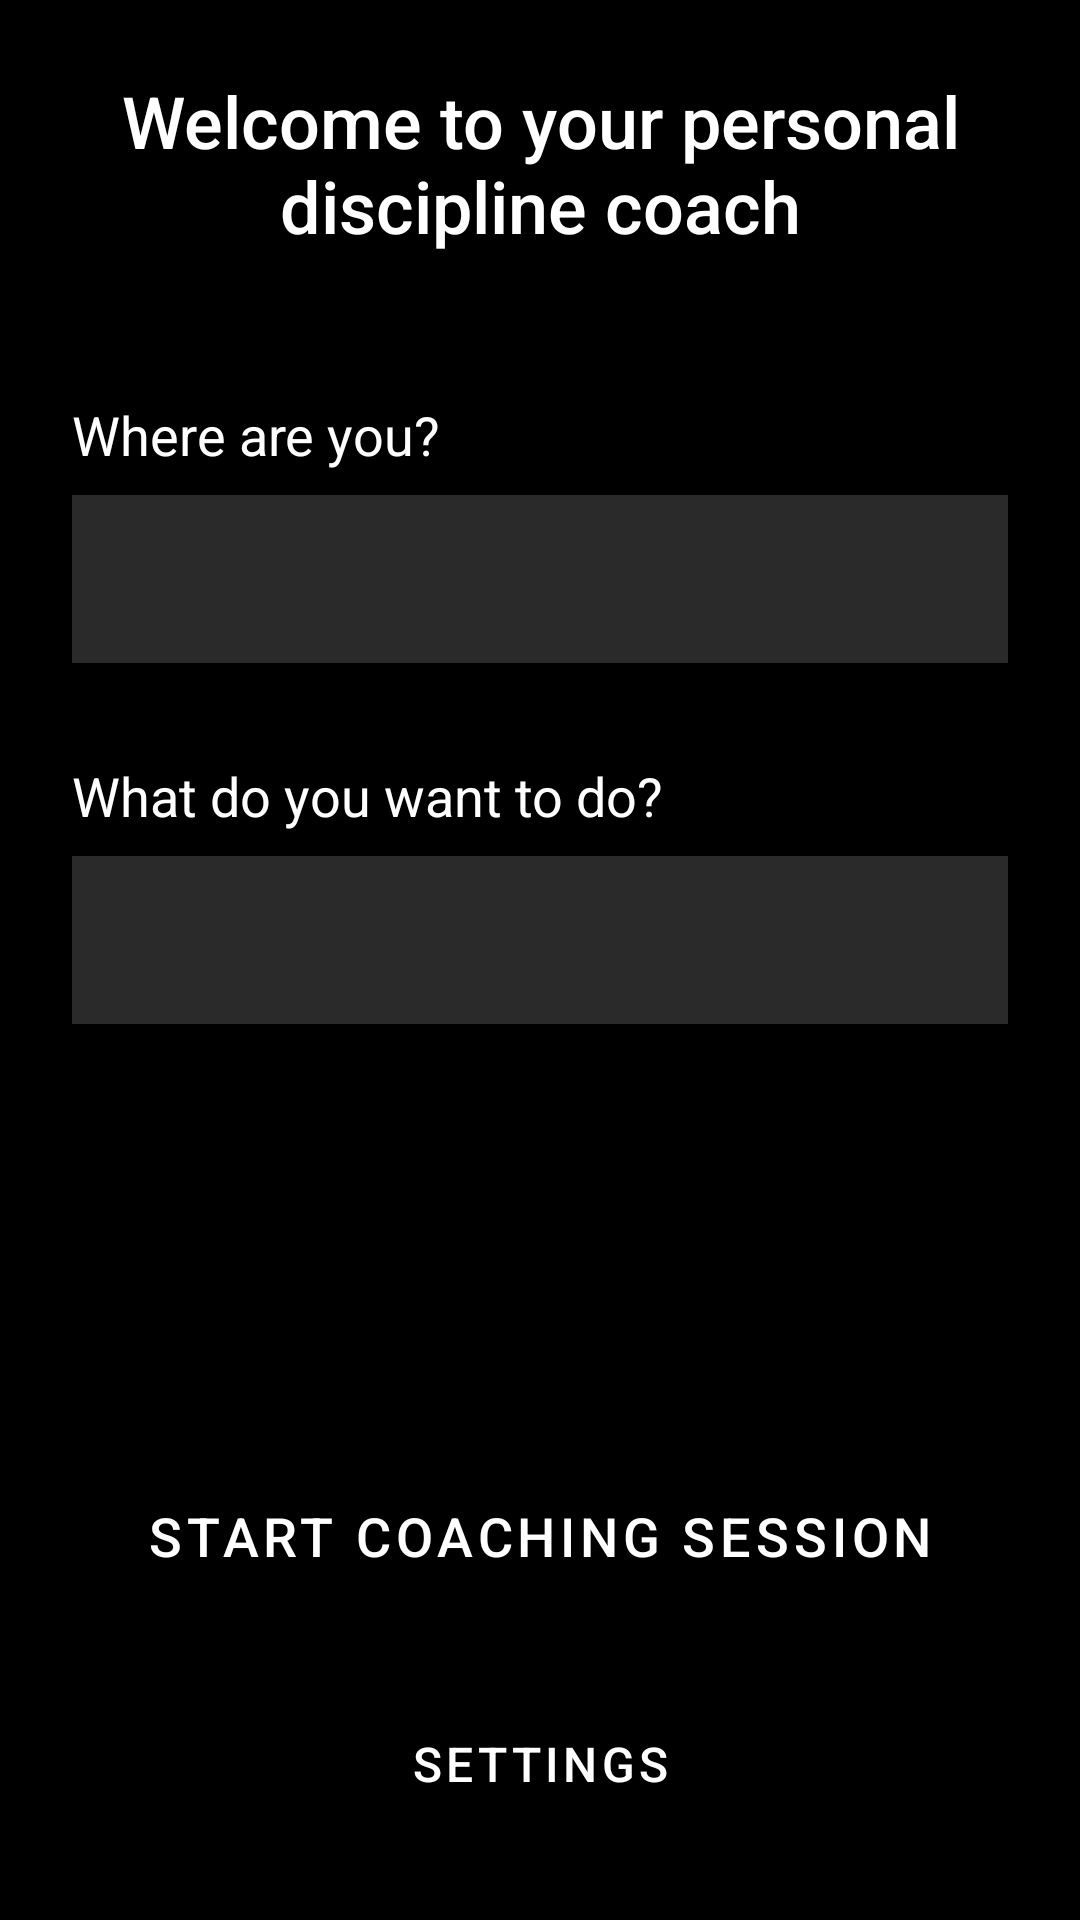

This screen was rendered from an Android layout file. Write that file and the resources it references.
<!-- AndroidManifest.xml: application theme Theme.SchedulePartner -->
<!-- res/layout/activity_main.xml -->
<?xml version="1.0" encoding="utf-8"?>
<LinearLayout xmlns:android="http://schemas.android.com/apk/res/android"
    xmlns:app="http://schemas.android.com/apk/res-auto"
    xmlns:tools="http://schemas.android.com/tools"
    android:layout_width="match_parent"
    android:layout_height="match_parent"
    android:orientation="vertical"
    android:padding="24dp"
    android:background="@color/black"
    tools:context=".MainActivity">

    
    <TextView
        android:id="@+id/tvWelcome"
        android:layout_width="match_parent"
        android:layout_height="wrap_content"
        android:text="@string/welcome_message"
        android:textColor="@color/white"
        android:textSize="24sp"
        android:textAlignment="center"
        android:layout_marginBottom="48dp"
        android:fontFamily="sans-serif-medium" />

    
    <TextView
        android:id="@+id/tvSelectContext"
        android:layout_width="match_parent"
        android:layout_height="wrap_content"
        android:text="@string/select_context"
        android:textColor="@color/white"
        android:textSize="18sp"
        android:layout_marginBottom="8dp" />

    <Spinner
        android:id="@+id/spinnerContext"
        android:layout_width="match_parent"
        android:layout_height="56dp"
        android:background="@color/button_background"
        android:popupBackground="@color/card_background"
        android:layout_marginBottom="32dp"
        android:padding="8dp"
        style="@style/Widget.AppCompat.Spinner.DropDown" />

    
    <TextView
        android:id="@+id/tvSelectActivity"
        android:layout_width="match_parent"
        android:layout_height="wrap_content"
        android:text="@string/select_activity"
        android:textColor="@color/white"
        android:textSize="18sp"
        android:layout_marginBottom="8dp" />

    <Spinner
        android:id="@+id/spinnerActivity"
        android:layout_width="match_parent"
        android:layout_height="56dp"
        android:background="@color/button_background"
        android:popupBackground="@color/card_background"
        android:layout_marginBottom="48dp"
        android:padding="8dp"
        style="@style/Widget.AppCompat.Spinner.DropDown" />

    
    <View
        android:layout_width="match_parent"
        android:layout_height="0dp"
        android:layout_weight="1" />

    
    <Button
        android:id="@+id/btnStartSession"
        android:layout_width="match_parent"
        android:layout_height="64dp"
        android:text="@string/start_session"
        android:textSize="18sp"
        android:textColor="@color/white"
        android:backgroundTint="@color/blue_label"
        android:enabled="false"
        android:layout_marginBottom="16dp"
        style="@style/Widget.MaterialComponents.Button" />

    <Button
        android:id="@+id/btnSettings"
        android:layout_width="match_parent"
        android:layout_height="56dp"
        android:text="@string/settings"
        android:textSize="16sp"
        android:textColor="@color/white"
        android:backgroundTint="@color/button_background"
        style="@style/Widget.MaterialComponents.Button.OutlinedButton"
        app:strokeColor="@color/divider_color" />

</LinearLayout>
<!-- resources referenced by this layout -->
<resources>
  <color name="black">#FF000000</color>
  <color name="blue_label">#FF0080FF</color>
  <color name="button_background">#FF2A2A2A</color>
  <color name="card_background">#FF1A1A1A</color>
  <color name="divider_color">#1AFFFFFF</color>
  <color name="white">#FFFFFFFF</color>
  <string name="select_activity">What do you want to do?</string>
  <string name="select_context">Where are you?</string>
  <string name="settings">Settings</string>
  <string name="start_session">Start Coaching Session</string>
  <string name="welcome_message">Welcome to your personal discipline coach</string>
  <style name="Theme.SchedulePartner" parent="Theme.MaterialComponents.DayNight.DarkActionBar">
          
          <item name="colorPrimary">@color/purple_500</item>
          <item name="colorPrimaryVariant">@color/purple_700</item>
          <item name="colorOnPrimary">@color/white</item>
          
          <item name="colorSecondary">@color/teal_200</item>
          <item name="colorSecondaryVariant">@color/teal_700</item>
          <item name="colorOnSecondary">@color/black</item>
          
          <item name="android:statusBarColor">?attr/colorPrimaryVariant</item>
          
      </style>
  <color name="purple_500">#FF6200EE</color>
  <color name="purple_700">#FF3700B3</color>
  <color name="teal_200">#FF03DAC5</color>
  <color name="teal_700">#FF018786</color>
</resources>
